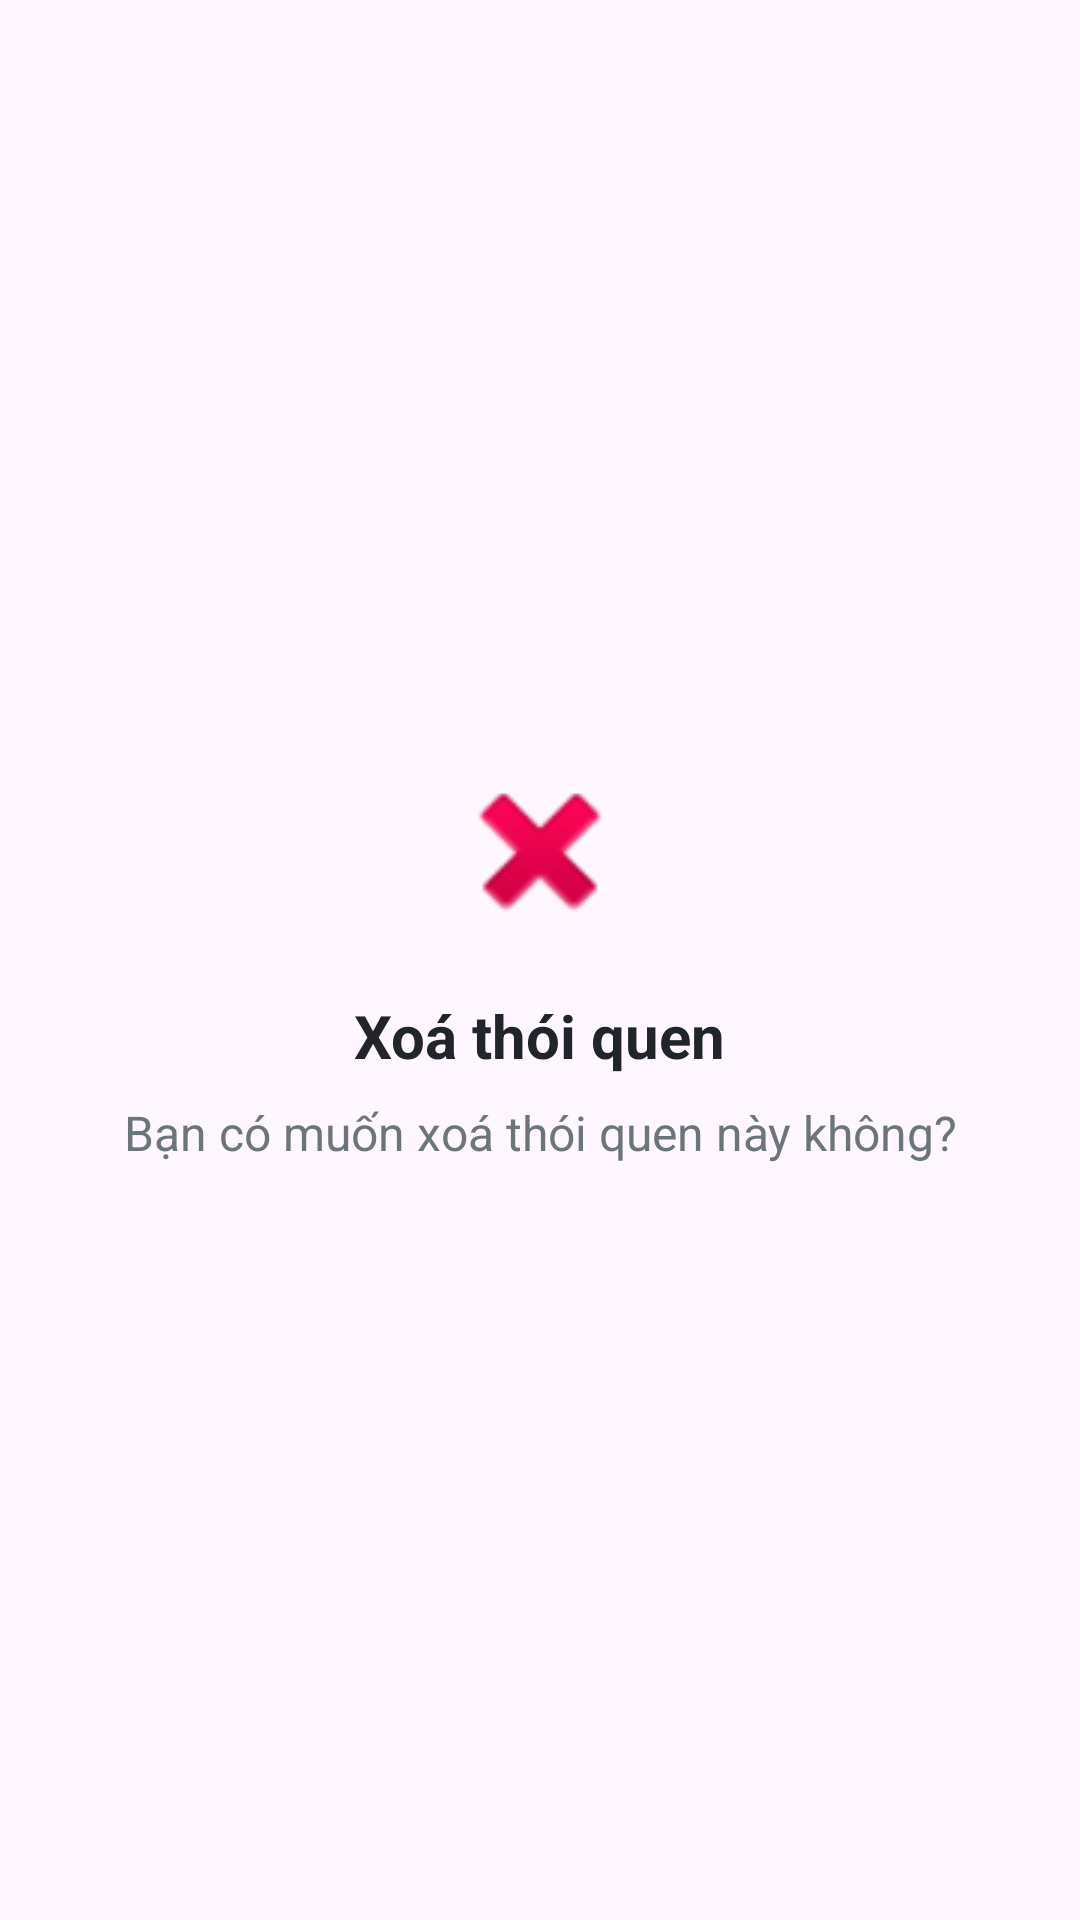

Write the Android layout XML for this screen, with the resource values it uses.
<!-- AndroidManifest.xml: application theme Theme.FinalProject -->
<!-- res/layout/dialog_delete.xml -->
<?xml version="1.0" encoding="utf-8"?>
<LinearLayout xmlns:android="http://schemas.android.com/apk/res/android"
    android:layout_width="match_parent"
    android:layout_height="wrap_content"
    android:orientation="vertical"
    android:padding="24dp"
    android:gravity="center">

    <ImageView
        android:id="@+id/dialogIcon"
        android:layout_width="64dp"
        android:layout_height="64dp"
        android:src="@android:drawable/ic_delete"
        android:contentDescription="Delete Icon"
        android:layout_marginBottom="16dp"/>

    <TextView
        android:id="@+id/dialogTitle"
        android:layout_width="wrap_content"
        android:layout_height="wrap_content"
        android:text="Xoá thói quen"
        android:textColor="#212529"
        android:textSize="20sp"
        android:textStyle="bold" />

    <TextView
        android:id="@+id/dialogMessage"
        android:layout_width="match_parent"
        android:layout_height="wrap_content"
        android:gravity="center"
        android:paddingTop="8dp"
        android:text="Bạn có muốn xoá thói quen này không?"
        android:textColor="#6c757d"
        android:textSize="16sp" />

</LinearLayout>
<!-- resources referenced by this layout -->
<resources>
  <style name="Theme.FinalProject" parent="Base.Theme.FinalProject" />
  <style name="Base.Theme.FinalProject" parent="Theme.Material3.DayNight.NoActionBar">
          <item name="colorPrimary">#187BCE</item>
          <item name="colorSecondary">#535F70</item>
          <item name="android:statusBarColor">#187BCE</item>
      </style>
</resources>
